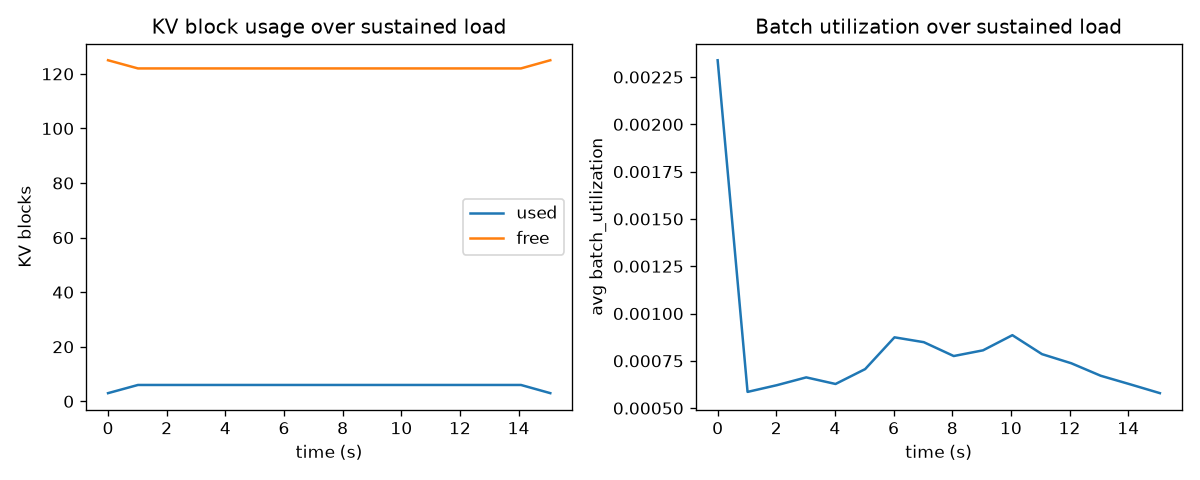

Values plotted in this chart, from the file beside it:
t, kv_blocks_free, kv_blocks_used, queue_depth, batch_utilization_avg
0.0, 125.0, 3.0, 1.0, 0.002339
1.02, 122.0, 6.0, 1.0, 0.0005859
2.02, 122.0, 6.0, 1.0, 0.0006214
3.02, 122.0, 6.0, 1.0, 0.0006627
4.02, 122.0, 6.0, 1.0, 0.0006278
5.03, 122.0, 6.0, 1.0, 0.0007064
6.03, 122.0, 6.0, 0.0, 0.0008744
7.03, 122.0, 6.0, 0.0, 0.0008487
8.05, 122.0, 6.0, 0.0, 0.0007755
9.05, 122.0, 6.0, 0.0, 0.0008057
10.05, 122.0, 6.0, 0.0, 0.0008857
11.06, 122.0, 6.0, 0.0, 0.0007855
12.06, 122.0, 6.0, 0.0, 0.0007372
13.06, 122.0, 6.0, 0.0, 0.0006714
14.08, 122.0, 6.0, 0.0, 0.0006253
15.08, 125.0, 3.0, 0.0, 0.0005793
